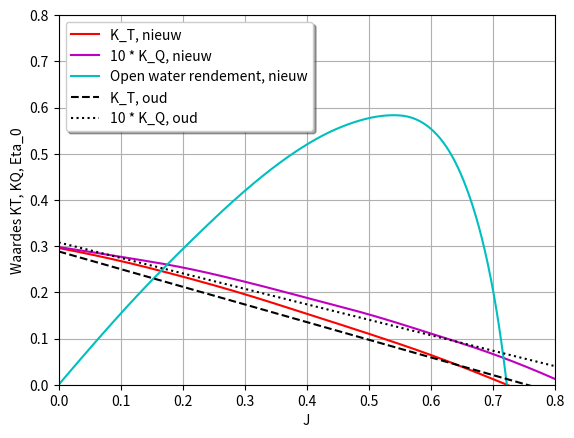

Reproduce this figure in Python.
import numpy as np
import matplotlib.pyplot as plt
import numpy.polynomial.polynomial as poly
import scipy.interpolate as interp

# Variabelen
diameter = 0.1333  # [m]
spoedverhouding = 0.66  # Dimensieloos
rho_water = 999  # [kg/m^3]
toerental = 15   # [1/s]
coef_a = -0.3821  # Dimensieloos
coef_b = 0.2885  # Dimensieloos
coef_c = -0.03346  # Dimensieloos
coef_d = 0.0308  # Dimensieloos

# Basisdata arrays
snelheden = np.arange(0.0, 1.8, 0.2)
stuwkracht = np.array([21, 19, 16.6, 13.9, 10.9, 7.83, 4.57, 0.88, -3.10])
koppel = np.array([0.282, 0.262, 0.240, 0.211, 0.178, 0.144, 0.105, 0.063, 0.012])
snelheidsgraden = np.zeros(len(snelheden))
oude_snelheidsgraden = np.arange(0, 1.0, 0.01)
k_t_oud = np.zeros(len(oude_snelheidsgraden))
k_q_oud = np.zeros(len(oude_snelheidsgraden))

# Bepaal een functie waarmee data wordt geinterpoleerd


def interpolator(interpolating_array, reference_length):
    """Interpoleert data over een gegeven reference array.
        Interpolating_array: numpy array
            Basisdata die over de reference gestretched moet worden.
        Reference_length: getal
            Tot welke waarde de basisdata gestretched moet worden.
    """
    reference = np.linspace(0, reference_length, 1000)

    array_interp = interp.interp1d(np.arange(interpolating_array.size), interpolating_array, kind='quadratic')
    interpolated_data = array_interp(np.linspace(0, interpolating_array.size - 1, reference.size))

    return interpolated_data


# Bereken de nieuwe geinterpoleerde waardes
nieuwe_stuwkracht = interpolator(stuwkracht, np.amax(stuwkracht))
nieuwe_koppel = interpolator(koppel, np.amax(koppel))


# Bereken de snelheidsgraad J
for n in range(len(snelheden)):
    snelheidsgraden[n] = snelheden[n] / (toerental * diameter)

nieuwe_snelheidsgraden = interpolator(snelheidsgraden, np.amax(snelheidsgraden))


# Bereken de waardes van K_T
k_t = np.zeros(len(nieuwe_stuwkracht))

for n in range(len(nieuwe_stuwkracht)):
    k_t[n] = nieuwe_stuwkracht[n] / (rho_water * (diameter ** 4) * (toerental ** 2))


# Bereken de waardes van K_Q
k_q = np.zeros(len(nieuwe_koppel))

for n in range(len(nieuwe_koppel)):
    k_q[n] = nieuwe_koppel[n] / (rho_water * (diameter ** 5) * (toerental ** 2))


# Bereken de waardes van Eta_0
eta_0 = np.zeros(len(k_t))

for n in range(len(nieuwe_snelheidsgraden)):
    eta_0[n] = k_t[n] * nieuwe_snelheidsgraden[n] / (k_q[n] * 2 * np.pi)


# Fit de data arrays om de coefficienten te bepalen
print("Voor K_T bestaan de waardes c, b, en a als", poly.polyfit(nieuwe_snelheidsgraden, k_t, 2))
print("Voor K_Q bestaan de waardes f, e, en d als", poly.polyfit(nieuwe_snelheidsgraden, k_q, 2))


# Genereer de waardes voor de oude variabelen
for n in range(len(oude_snelheidsgraden)):
    k_t_oud[n] = coef_a * oude_snelheidsgraden[n] + coef_b
    k_q_oud[n] = coef_c * oude_snelheidsgraden[n] + coef_d


# Plot de gegevens
plt.plot(nieuwe_snelheidsgraden, k_t, 'r', label="K_T, nieuw")
plt.plot(nieuwe_snelheidsgraden, k_q * 10, 'm', label="10 * K_Q, nieuw")
plt.plot(nieuwe_snelheidsgraden, eta_0, 'c', label="Open water rendement, nieuw")
plt.plot(oude_snelheidsgraden, k_t_oud, 'k--', label="K_T, oud")
plt.plot(oude_snelheidsgraden, k_q_oud * 10, 'k:', label="10 * K_Q, oud")
plt.legend(loc="best", shadow=True)
plt.ylabel("Waardes KT, KQ, Eta_0")
plt.xlabel("J")
plt.xlim(0, 0.8)
plt.ylim(0, 0.8)
plt.grid()
plt.show()
